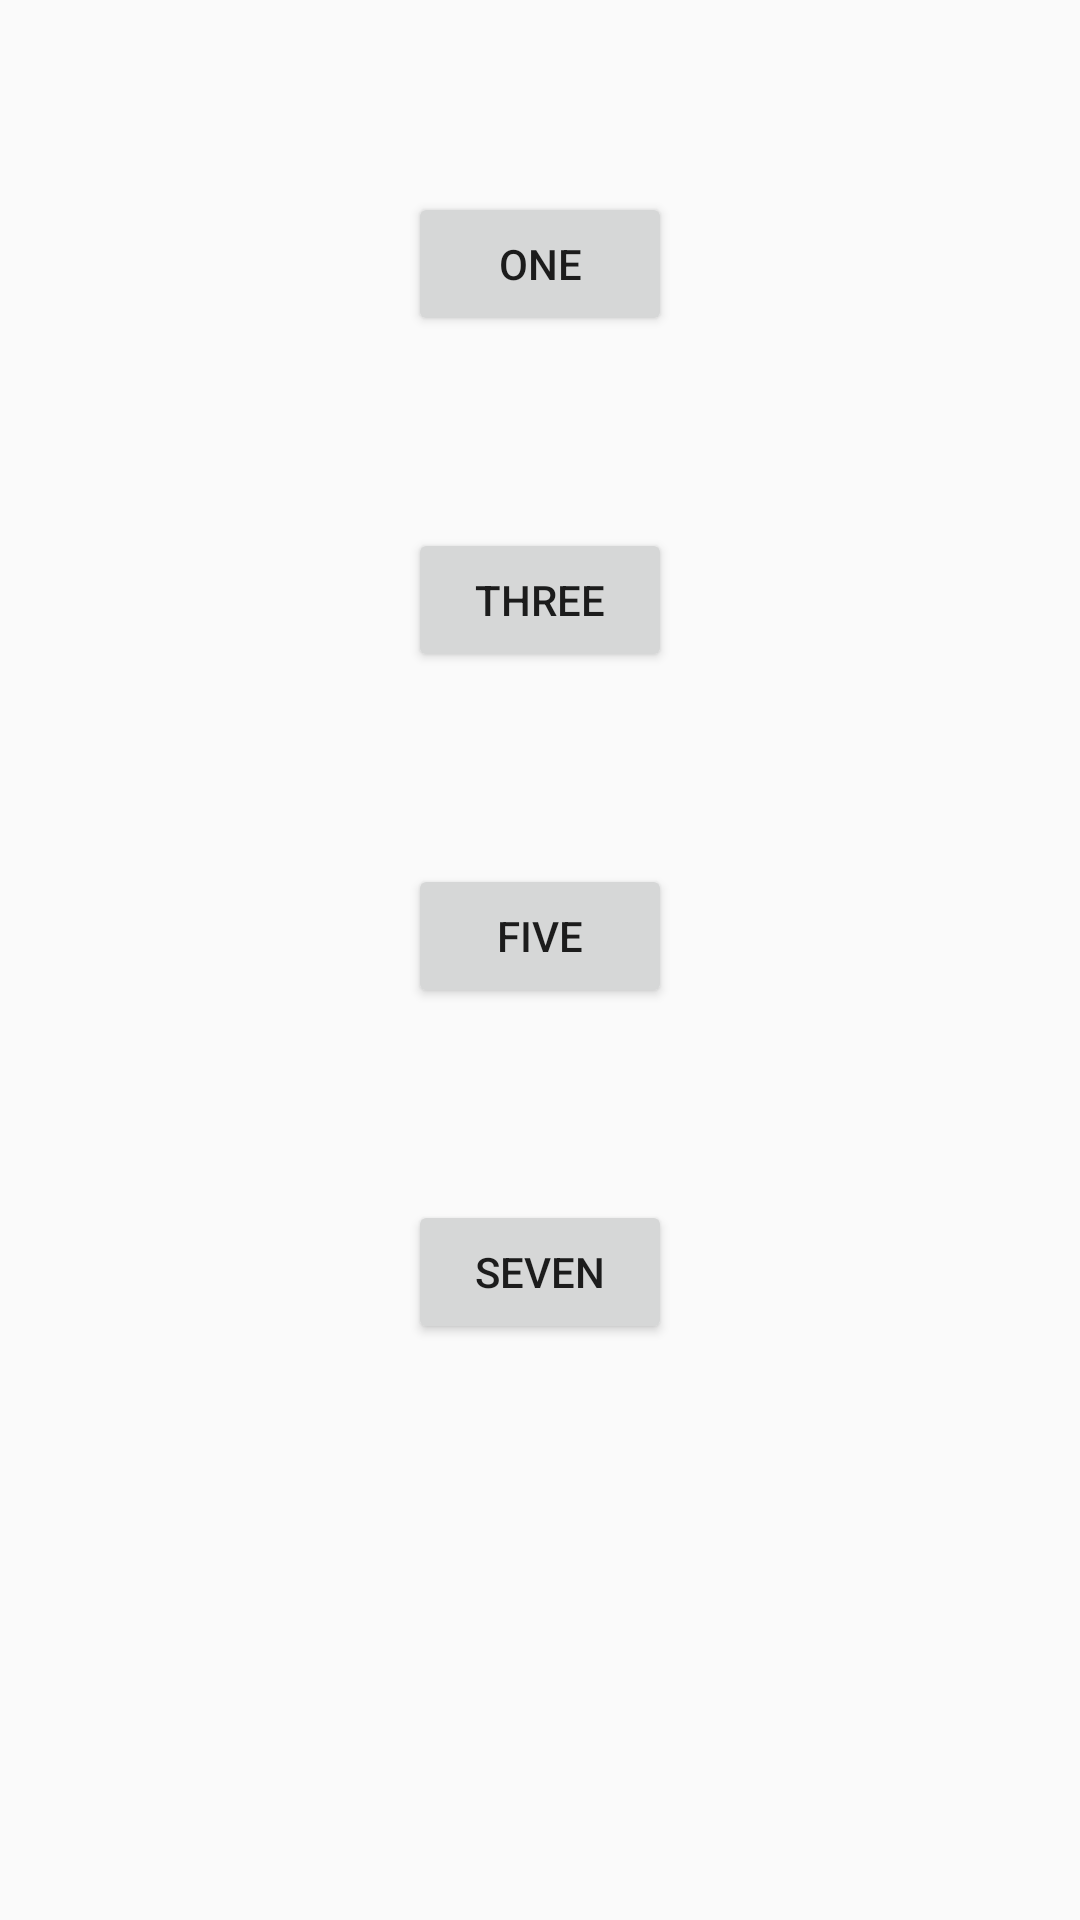

Write the Android layout XML for this screen, with the resource values it uses.
<!-- AndroidManifest.xml: application theme AppTheme -->
<!-- res/layout/activity_display_plastic.xml -->
<?xml version="1.0" encoding="utf-8"?>
<android.support.constraint.ConstraintLayout xmlns:android="http://schemas.android.com/apk/res/android"
    xmlns:app="http://schemas.android.com/apk/res-auto"
    xmlns:tools="http://schemas.android.com/tools"
    android:layout_width="match_parent"
    android:layout_height="match_parent"
    tools:context=".DisplayPlastic">

    <Button
        android:id="@+id/button9"
        android:layout_width="wrap_content"
        android:layout_height="wrap_content"
        android:layout_marginTop="64dp"
        android:onClick="one"
        android:text="One"
        app:layout_constraintEnd_toEndOf="parent"
        app:layout_constraintHorizontal_bias="0.5"
        app:layout_constraintStart_toStartOf="parent"
        app:layout_constraintTop_toTopOf="parent" />

    <Button
        android:id="@+id/button17"
        android:layout_width="wrap_content"
        android:layout_height="wrap_content"
        android:layout_marginTop="64dp"
        android:onClick="three"
        android:text="Three"
        app:layout_constraintEnd_toEndOf="parent"
        app:layout_constraintHorizontal_bias="0.5"
        app:layout_constraintStart_toStartOf="parent"
        app:layout_constraintTop_toBottomOf="@+id/button9" />

    <Button
        android:id="@+id/button18"
        android:layout_width="wrap_content"
        android:layout_height="wrap_content"
        android:layout_marginTop="64dp"
        android:onClick="five"
        android:text="Five"
        app:layout_constraintEnd_toEndOf="parent"
        app:layout_constraintHorizontal_bias="0.5"
        app:layout_constraintStart_toStartOf="parent"
        app:layout_constraintTop_toBottomOf="@+id/button17" />

    <Button
        android:id="@+id/button19"
        android:layout_width="wrap_content"
        android:layout_height="wrap_content"
        android:layout_marginTop="64dp"
        android:onClick="seven"
        android:text="Seven"
        app:layout_constraintEnd_toEndOf="parent"
        app:layout_constraintHorizontal_bias="0.5"
        app:layout_constraintStart_toStartOf="parent"
        app:layout_constraintTop_toBottomOf="@+id/button18" />
</android.support.constraint.ConstraintLayout>
<!-- resources referenced by this layout -->
<resources>
  <style name="AppTheme" parent="Base.Theme.AppCompat.Light.DarkActionBar">
          
          <item name="colorPrimary">@color/Main</item>
          <item name="colorPrimaryDark">@color/Main</item>
          <item name="colorAccent">@color/colorAccent</item>
      </style>
  <color name="Main">#07b413</color>
  <color name="colorAccent">#FF4081</color>
</resources>
